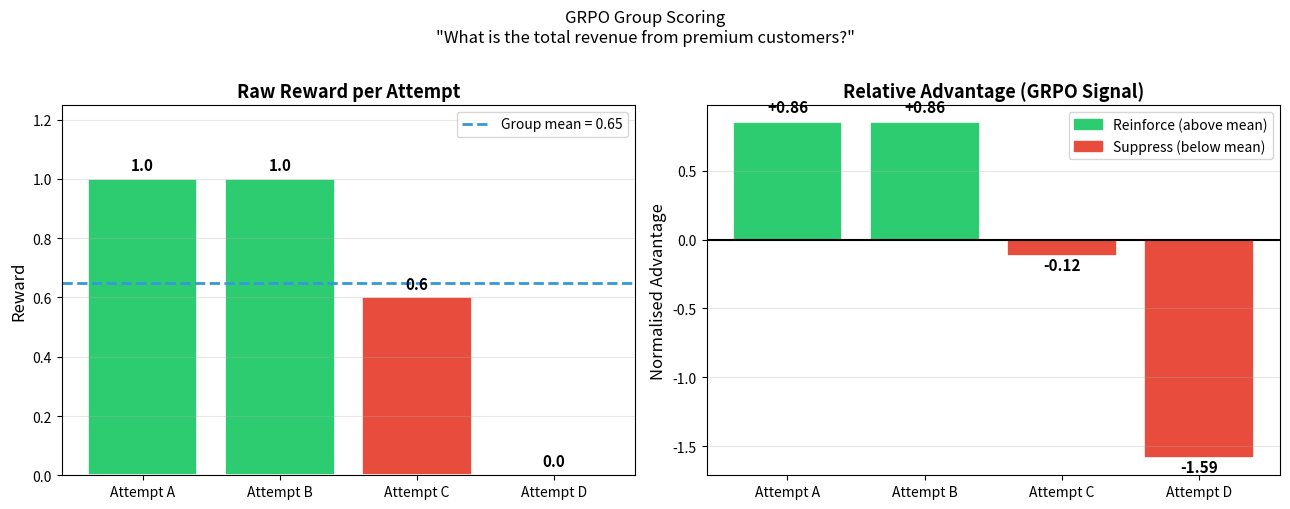

Source code (Python): (Note: this script raises an exception after producing the figure.)
# Purpose: All imports in one place
# Key Concept: We deliberately avoid ML frameworks here — the ideas are clearer in pure Python

import numpy as np
import matplotlib.pyplot as plt
import matplotlib.patches as mpatches
import sqlite3
import re
from dataclasses import dataclass, field
from typing import List, Dict, Tuple, Optional

np.random.seed(42)  # Reproducibility — every run produces the same results

print("Setup complete.")

# Purpose: Represent an SFT training example and a small dataset
# Key Concept: SFT requires a SINGLE correct output per input — there is no notion of "almost right"

@dataclass
class SFTExample:
    """
    One supervised fine-tuning training pair.

    Parameters
    ----------
    question : str
        Natural-language question from the user
    gold_sql : str
        The single correct SQL query a human annotator wrote
    schema : str
        Table/column context the model must use
    """
    question: str
    gold_sql: str
    schema: str


SCHEMA = """
Tables:
  orders(order_id, customer_id, amount, status, created_at)
  customers(customer_id, name, region, tier)
""".strip()

# A realistic SFT dataset — small but representative
sft_dataset: List[SFTExample] = [
    SFTExample(
        question="How many orders were placed in 2024?",
        gold_sql="SELECT COUNT(*) FROM orders WHERE created_at >= '2024-01-01' AND created_at < '2025-01-01';",
        schema=SCHEMA,
    ),
    SFTExample(
        question="What is the total revenue from premium customers?",
        gold_sql="SELECT SUM(o.amount) FROM orders o JOIN customers c ON o.customer_id = c.customer_id WHERE c.tier = 'premium';",
        schema=SCHEMA,
    ),
    SFTExample(
        question="List the top 5 regions by order count.",
        gold_sql="SELECT c.region, COUNT(*) AS order_count FROM orders o JOIN customers c ON o.customer_id = c.customer_id GROUP BY c.region ORDER BY order_count DESC LIMIT 5;",
        schema=SCHEMA,
    ),
    SFTExample(
        question="Which customers have pending orders?",
        gold_sql="SELECT DISTINCT c.name FROM customers c JOIN orders o ON c.customer_id = o.customer_id WHERE o.status = 'pending';",
        schema=SCHEMA,
    ),
    SFTExample(
        question="What is the average order amount per region?",
        gold_sql="SELECT c.region, AVG(o.amount) AS avg_amount FROM orders o JOIN customers c ON o.customer_id = c.customer_id GROUP BY c.region;",
        schema=SCHEMA,
    ),
]

print(f"SFT dataset: {len(sft_dataset)} examples\n")
print(f"Example 0:")
print(f"  Question : {sft_dataset[0].question}")
print(f"  Gold SQL : {sft_dataset[0].gold_sql}")

# Purpose: Demonstrate that SFT's single-gold-answer assumption is a hard constraint
# Key Concept: Correct != same-as-gold. SFT cannot distinguish these two failure modes.

gold = sft_dataset[0].gold_sql

# These all return the same rows — but SFT scores them identically to gibberish
semantically_equivalent_sql = [
    "SELECT COUNT(order_id) FROM orders WHERE YEAR(created_at) = 2024;",
    "SELECT COUNT(*) FROM orders WHERE created_at BETWEEN '2024-01-01' AND '2024-12-31';",
    "SELECT COUNT(1) FROM orders WHERE strftime('%Y', created_at) = '2024';",
]

print("Gold answer (SFT target):")
print(f"  {gold}\n")

print("Semantically equivalent — but SFT gives these ZERO credit:")
for i, sql in enumerate(semantically_equivalent_sql, 1):
    # SFT loss is token-level cross-entropy: not-gold == maximum loss
    token_match = sql.strip() == gold.strip()
    print(f"  [{i}] {sql}")
    print(f"       SFT credit: {'FULL' if token_match else 'ZERO'}")

print("\nSFT has no way to reward 'close but not identical'.")
print("This is the coverage problem: the model learns one path, not the goal.")

# Purpose: Build an in-memory database so we can actually execute SQL and check results
# Key Concept: The reward is grounded in real execution — not string comparison

def build_test_database() -> sqlite3.Connection:
    """
    Create an in-memory SQLite database with orders and customers tables.

    Returns
    -------
    sqlite3.Connection
        Connection to the populated in-memory database
    """
    conn = sqlite3.connect(":memory:")
    cur = conn.cursor()

    cur.executescript("""
        CREATE TABLE customers (
            customer_id INTEGER PRIMARY KEY,
            name        TEXT,
            region      TEXT,
            tier        TEXT
        );

        CREATE TABLE orders (
            order_id    INTEGER PRIMARY KEY,
            customer_id INTEGER,
            amount      REAL,
            status      TEXT,
            created_at  TEXT
        );

        INSERT INTO customers VALUES
            (1, 'Apex Corp',   'North', 'premium'),
            (2, 'Beta LLC',    'South', 'standard'),
            (3, 'Gamma Inc',   'North', 'premium'),
            (4, 'Delta Co',    'East',  'standard'),
            (5, 'Epsilon Ltd', 'West',  'premium');

        INSERT INTO orders VALUES
            (101, 1, 1500.0, 'completed', '2024-03-15'),
            (102, 2,  800.0, 'pending',   '2024-07-22'),
            (103, 3, 2200.0, 'completed', '2024-11-01'),
            (104, 4,  300.0, 'completed', '2023-12-28'),
            (105, 5, 3100.0, 'pending',   '2024-06-10'),
            (106, 1,  950.0, 'completed', '2024-09-03'),
            (107, 3, 1750.0, 'cancelled', '2024-02-14');
    """)

    conn.commit()
    return conn


DB = build_test_database()

# Sanity check
rows = DB.execute("SELECT COUNT(*) FROM orders;").fetchone()
print(f"Database ready: {rows[0]} orders, ", end="")
rows = DB.execute("SELECT COUNT(*) FROM customers;").fetchone()
print(f"{rows[0]} customers.")

# Purpose: Implement a reward function that scores SQL responses against a live database
# Key Concept: Reward = execution success + result correctness. No labels needed.

def score_sql_attempt(
    generated_sql: str,
    reference_sql: str,
    conn: sqlite3.Connection,
) -> Tuple[float, str]:
    """
    Score a generated SQL query against a reference result.

    Scoring rubric:
      +0.0  — syntax error (query does not execute)
      +0.3  — executes but returns wrong rows
      +0.6  — returns correct row COUNT but wrong values
      +1.0  — returns identical result set to reference

    Parameters
    ----------
    generated_sql : str
        SQL produced by the agent
    reference_sql : str
        A known-correct SQL query that defines the expected result
    conn : sqlite3.Connection
        Database to execute queries against

    Returns
    -------
    Tuple[float, str]
        (reward in [0, 1], human-readable explanation)
    """
    # Step 1: Try to execute the generated SQL
    try:
        gen_rows = conn.execute(generated_sql).fetchall()
    except sqlite3.Error as exc:
        return 0.0, f"Syntax/execution error: {exc}"

    # Step 2: Execute reference to get ground truth
    ref_rows = conn.execute(reference_sql).fetchall()

    # Step 3: Check result equality (order-insensitive)
    if sorted(gen_rows) == sorted(ref_rows):
        return 1.0, "Correct: identical result set"

    # Step 4: Partial credit — right count, wrong values
    if len(gen_rows) == len(ref_rows):
        return 0.6, f"Partial: right count ({len(ref_rows)} rows) but wrong values"

    # Step 5: Executes but completely off
    return 0.3, f"Wrong: got {len(gen_rows)} rows, expected {len(ref_rows)}"


# Demonstrate the reward function on the three equivalent queries from Part 1
reference = sft_dataset[0].gold_sql  # Known-correct anchor

test_queries = [
    ("Gold SQL (SFT target)",       reference),
    ("BETWEEN variant",             "SELECT COUNT(*) FROM orders WHERE created_at BETWEEN '2024-01-01' AND '2024-12-31';"),
    ("strftime variant",            "SELECT COUNT(1) FROM orders WHERE strftime('%Y', created_at) = '2024';"),
    ("Wrong column",                "SELECT COUNT(*) FROM orders WHERE amount > 100;"),
    ("Syntax error",                "SELEKT COUNT(*) FORM orders;"),
]

print(f"Question: {sft_dataset[0].question}\n")
print(f"{'Label':<30} {'Reward':>8}  Reason")
print("-" * 72)
for label, sql in test_queries:
    reward, reason = score_sql_attempt(sql, reference, DB)
    print(f"{label:<30} {reward:>8.1f}  {reason}")

# Purpose: Implement a 3-step agent loop that chains tool calls
# Key Concept: The agent loop produces a trajectory; RL rewards the FINAL state

@dataclass
class AgentStep:
    """
    One step in an agent trajectory.

    Parameters
    ----------
    tool : str
        Name of the tool called
    input : str
        Argument passed to the tool
    output : str
        Result returned by the tool
    """
    tool: str
    input: str
    output: str


@dataclass
class AgentTrajectory:
    """
    Full sequence of steps taken by the agent for one question.

    Parameters
    ----------
    question : str
        Original user question
    steps : List[AgentStep]
        Ordered list of tool calls made
    final_sql : str
        The SQL query submitted as the final answer
    reward : float
        Score assigned by the reward function (set after execution)
    """
    question: str
    steps: List[AgentStep] = field(default_factory=list)
    final_sql: str = ""
    reward: float = 0.0


# ---- Tool implementations ------------------------------------------------

def tool_inspect_schema(table_name: str, conn: sqlite3.Connection) -> str:
    """
    Return column names and types for a table.

    Parameters
    ----------
    table_name : str
        Table to inspect
    conn : sqlite3.Connection
        Active database connection

    Returns
    -------
    str
        Column description string
    """
    try:
        rows = conn.execute(f"PRAGMA table_info({table_name});").fetchall()
        cols = ", ".join(f"{r[1]} ({r[2]})" for r in rows)
        return f"{table_name}: [{cols}]"
    except Exception as exc:
        return f"Error inspecting {table_name}: {exc}"


def tool_run_sql(sql: str, conn: sqlite3.Connection) -> str:
    """
    Execute SQL and return a preview of the result.

    Parameters
    ----------
    sql : str
        Query to execute
    conn : sqlite3.Connection
        Active database connection

    Returns
    -------
    str
        Result preview or error message
    """
    try:
        rows = conn.execute(sql).fetchall()
        return f"{len(rows)} row(s): {rows[:3]}{'...' if len(rows) > 3 else ''}"
    except sqlite3.Error as exc:
        return f"SQL error: {exc}"


def tool_verify_result(result_preview: str, expected_description: str) -> str:
    """
    Simple heuristic check — in production this would call the LLM.

    Parameters
    ----------
    result_preview : str
        Output from tool_run_sql
    expected_description : str
        Natural-language description of what the result should contain

    Returns
    -------
    str
        Verification verdict
    """
    if "SQL error" in result_preview:
        return "FAIL: query did not execute"
    if "0 row(s)" in result_preview:
        return "WARN: result is empty — check WHERE clause"
    return f"OK: result looks plausible for '{expected_description}'"


# ---- Agent loop ----------------------------------------------------------

def run_agent(
    question: str,
    draft_sql: str,
    conn: sqlite3.Connection,
    reference_sql: str,
) -> AgentTrajectory:
    """
    Execute a 3-step agent: inspect schema, run draft SQL, verify result.

    Parameters
    ----------
    question : str
        User question driving the agent
    draft_sql : str
        SQL the agent's policy produced
    conn : sqlite3.Connection
        Live database for tool calls
    reference_sql : str
        Ground-truth SQL used by the reward function

    Returns
    -------
    AgentTrajectory
        Full trajectory including reward
    """
    traj = AgentTrajectory(question=question)

    # Step 1 — inspect schema to ground the query
    schema_info = tool_inspect_schema("orders", conn)
    traj.steps.append(AgentStep("inspect_schema", "orders", schema_info))

    # Step 2 — run the draft SQL
    run_result = tool_run_sql(draft_sql, conn)
    traj.steps.append(AgentStep("run_sql", draft_sql, run_result))

    # Step 3 — verify the result looks right
    verify_result = tool_verify_result(run_result, question)
    traj.steps.append(AgentStep("verify_result", run_result, verify_result))

    # Assign final SQL and compute reward
    traj.final_sql = draft_sql
    traj.reward, _ = score_sql_attempt(draft_sql, reference_sql, conn)

    return traj


# Run the agent with two different drafts and compare trajectories
example = sft_dataset[0]

traj_good  = run_agent(example.question, example.gold_sql, DB, example.gold_sql)
traj_alt   = run_agent(
    example.question,
    "SELECT COUNT(*) FROM orders WHERE created_at BETWEEN '2024-01-01' AND '2024-12-31';",
    DB, example.gold_sql,
)
traj_wrong = run_agent(
    example.question,
    "SELECT COUNT(*) FROM orders WHERE status = 'completed';",
    DB, example.gold_sql,
)

for label, traj in [("Gold SQL", traj_good), ("Equivalent alt", traj_alt), ("Wrong query", traj_wrong)]:
    print(f"--- Trajectory: {label} ---")
    for i, step in enumerate(traj.steps, 1):
        print(f"  Step {i} [{step.tool}]")
        print(f"    in : {step.input[:80]}")
        print(f"    out: {step.output[:80]}")
    print(f"  Final reward: {traj.reward:.1f}\n")

# Purpose: Generate 4 candidate SQL attempts, score each, compute relative advantages
# Key Concept: Advantage = reward - group_mean. Positive => reinforce. Negative => suppress.

question  = sft_dataset[1].question   # "What is the total revenue from premium customers?"
reference = sft_dataset[1].gold_sql

# Four plausible attempts that a policy at different training stages might produce
# (In real GRPO these come from sampling the model at temperature > 0)
attempts = [
    {
        "label": "Attempt A",
        "description": "Correct join + WHERE on tier",
        "sql": (
            "SELECT SUM(o.amount) "
            "FROM orders o "
            "JOIN customers c ON o.customer_id = c.customer_id "
            "WHERE c.tier = 'premium';"
        ),
    },
    {
        "label": "Attempt B",
        "description": "Subquery variant — also correct",
        "sql": (
            "SELECT SUM(amount) FROM orders "
            "WHERE customer_id IN ("
            "  SELECT customer_id FROM customers WHERE tier = 'premium'"
            ");"
        ),
    },
    {
        "label": "Attempt C",
        "description": "Joins correctly but sums wrong column",
        "sql": (
            "SELECT SUM(o.order_id) "
            "FROM orders o "
            "JOIN customers c ON o.customer_id = c.customer_id "
            "WHERE c.tier = 'premium';"
        ),
    },
    {
        "label": "Attempt D",
        "description": "Missing JOIN — wrong table reference",
        "sql": "SELECT SUM(amount) FROM orders WHERE tier = 'premium';",
    },
]

# Score every attempt
for attempt in attempts:
    reward, reason = score_sql_attempt(attempt["sql"], reference, DB)
    attempt["reward"] = reward
    attempt["reason"] = reason

rewards = np.array([a["reward"] for a in attempts])

# GRPO relative advantage: normalise rewards around the group mean
group_mean = rewards.mean()
group_std  = rewards.std() + 1e-8   # epsilon avoids division by zero
advantages = (rewards - group_mean) / group_std

for attempt, adv in zip(attempts, advantages):
    attempt["advantage"] = adv

# Print the scoring table
print(f"Question: {question}\n")
print(f"{'Label':<12} {'Reward':>8} {'Advantage':>12}  Decision")
print("-" * 58)
for a in attempts:
    decision = "REINFORCE" if a["advantage"] > 0 else "SUPPRESS "
    print(
        f"{a['label']:<12} {a['reward']:>8.1f} {a['advantage']:>12.3f}"
        f"  {decision}  ({a['description']})"
    )
print(f"\nGroup mean reward: {group_mean:.3f}  |  Group std: {group_std:.3f}")

# Purpose: Visualise the group scoring — which attempts get reinforced vs. suppressed
# Key Concept: Positive advantage (above mean) => policy gradient pushes these up in probability

fig, axes = plt.subplots(1, 2, figsize=(13, 5))

labels = [a["label"] for a in attempts]
rwd    = [a["reward"]    for a in attempts]
adv    = [a["advantage"] for a in attempts]
colors = ["#2ecc71" if a > 0 else "#e74c3c" for a in adv]

# ---- Left: raw rewards --------------------------------------------------
ax = axes[0]
bars = ax.bar(labels, rwd, color=colors, edgecolor="white", linewidth=1.2)
ax.axhline(group_mean, color="#3498db", linewidth=2, linestyle="--", label=f"Group mean = {group_mean:.2f}")
ax.set_ylim(0, 1.25)
ax.set_ylabel("Reward", fontsize=12)
ax.set_title("Raw Reward per Attempt", fontsize=13, fontweight="bold")
ax.legend(fontsize=10)
ax.grid(axis="y", alpha=0.3)
for bar, val in zip(bars, rwd):
    ax.text(bar.get_x() + bar.get_width() / 2, val + 0.02, f"{val:.1f}",
            ha="center", va="bottom", fontsize=11, fontweight="bold")

# ---- Right: relative advantages -----------------------------------------
ax = axes[1]
bars = ax.bar(labels, adv, color=colors, edgecolor="white", linewidth=1.2)
ax.axhline(0, color="black", linewidth=1.5)
ax.set_ylabel("Normalised Advantage", fontsize=12)
ax.set_title("Relative Advantage (GRPO Signal)", fontsize=13, fontweight="bold")
ax.grid(axis="y", alpha=0.3)
for bar, val in zip(bars, adv):
    offset = 0.05 if val >= 0 else -0.12
    ax.text(bar.get_x() + bar.get_width() / 2, val + offset, f"{val:+.2f}",
            ha="center", va="bottom", fontsize=11, fontweight="bold")

reinforce_patch = mpatches.Patch(color="#2ecc71", label="Reinforce (above mean)")
suppress_patch  = mpatches.Patch(color="#e74c3c", label="Suppress (below mean)")
axes[1].legend(handles=[reinforce_patch, suppress_patch], fontsize=10)

fig.suptitle(f'GRPO Group Scoring\n"{question}"', fontsize=12, y=1.01)
plt.tight_layout()
plt.show()

print("\nKey insight: Attempt B is ALSO reinforced despite using a subquery (not the gold SQL).")
print("RL rewards the outcome, not the approach.")

# YOUR CODE HERE
# ---------------
# Replace None with "SFT" or "RL" for each scenario
# Replace the empty strings with your one-sentence reasons

classifications = {
    "scenario_1_translation":    None,   # <-- "SFT" or "RL"
    "scenario_2_code_tests":     None,
    "scenario_3_writing_style":  None,
    "scenario_4_chess":          None,
}

reasons = {
    "scenario_1_translation":    "",     # <-- your justification
    "scenario_2_code_tests":     "",
    "scenario_3_writing_style":  "",
    "scenario_4_chess":          "",
}

# AUTO-GRADED TESTS - Do not modify
# ----------------------------------

def test_exercise_0_1():
    CORRECT = {
        "scenario_1_translation":   "SFT",
        "scenario_2_code_tests":    "RL",
        "scenario_3_writing_style": "SFT",
        "scenario_4_chess":         "RL",
    }

    valid = {"SFT", "RL"}

    for scenario, expected in CORRECT.items():
        answer = classifications.get(scenario)
        assert answer is not None, (
            f"classifications['{scenario}'] is still None. "
            "Set it to 'SFT' or 'RL'."
        )
        assert answer in valid, (
            f"classifications['{scenario}'] = {answer!r} is not valid. "
            "Use exactly 'SFT' or 'RL'."
        )
        assert answer == expected, (
            f"Incorrect for {scenario}: you said {answer!r}, expected {expected!r}.\n"
            "Hint: does training require a pre-labelled gold output (SFT) "
            "or only a reward signal evaluated after the fact (RL)?"
        )

    for scenario in CORRECT:
        reason = reasons.get(scenario, "")
        assert len(reason.strip()) >= 10, (
            f"Please add a justification for '{scenario}' "
            "(at least 10 characters)."
        )

    print("Exercise 0.1 passed! Your classifications:")
    for s, c in classifications.items():
        print(f"  {s:<35} => {c}  | {reasons[s]}")

test_exercise_0_1()

# YOUR CODE HERE
# ---------------

def score_python_attempt(
    generated_code: str,
    test_functions: List,
) -> Tuple[float, str]:
    """
    Score a generated Python function against a list of test callables.

    Parameters
    ----------
    generated_code : str
        Python source code produced by the agent (defines one or more functions)
    test_functions : list of callable
        Each callable accepts a namespace dict and returns None (passes) or
        raises AssertionError (fails)

    Returns
    -------
    Tuple[float, str]
        (reward in {0.0, 0.5, 1.0}, explanation)
    """
    # Step 1: Check for syntax errors
    # YOUR CODE HERE

    # Step 2: Execute the code into a local namespace
    # YOUR CODE HERE

    # Step 3: Run each test function; count failures
    # YOUR CODE HERE

    return 0.0, "Not implemented yet"  # replace this line


your_reward_fn = score_python_attempt  # Do not rename this variable

# AUTO-GRADED TESTS - Do not modify
# ----------------------------------

def test_exercise_0_2():
    assert callable(your_reward_fn), "score_python_attempt must be a callable"

    # --- Test fixtures ---
    # The agent's task: implement a function called `add` that returns a + b

    def test_add_positive(ns):
        assert ns["add"](2, 3) == 5, "add(2, 3) should return 5"

    def test_add_negative(ns):
        assert ns["add"](-1, -1) == -2, "add(-1, -1) should return -2"

    def test_add_zero(ns):
        assert ns["add"](0, 0) == 0, "add(0, 0) should return 0"

    tests = [test_add_positive, test_add_negative, test_add_zero]

    # Case 1: Syntax error
    broken_syntax = "def add(a, b) return a + b"   # missing colon
    reward, reason = your_reward_fn(broken_syntax, tests)
    assert reward == 0.0, (
        f"Syntax-error code should receive reward 0.0, got {reward}.\n"
        "Check that you return 0.0 when compile() raises SyntaxError."
    )

    # Case 2: Correct implementation
    correct_code = "def add(a, b):\n    return a + b\n"
    reward, reason = your_reward_fn(correct_code, tests)
    assert reward == 1.0, (
        f"Correct implementation should receive reward 1.0, got {reward}.\n"
        "Make sure all test functions run against the exec'd namespace."
    )

    # Case 3: Code loads but fails tests
    wrong_code = "def add(a, b):\n    return a - b\n"  # subtraction, not addition
    reward, reason = your_reward_fn(wrong_code, tests)
    assert reward == 0.5, (
        f"Code that fails tests should receive reward 0.5, got {reward}.\n"
        "Return 0.5 when the code executes but at least one test assertion fails."
    )

    # Case 4: Reward is numeric
    assert isinstance(reward, float), "Reward must be a float"

    print("Exercise 0.2 passed!")
    print(f"  Syntax error => reward {your_reward_fn(broken_syntax, tests)[0]:.1f}")
    print(f"  Wrong logic  => reward {your_reward_fn(wrong_code, tests)[0]:.1f}")
    print(f"  Correct code => reward {your_reward_fn(correct_code, tests)[0]:.1f}")

test_exercise_0_2()
